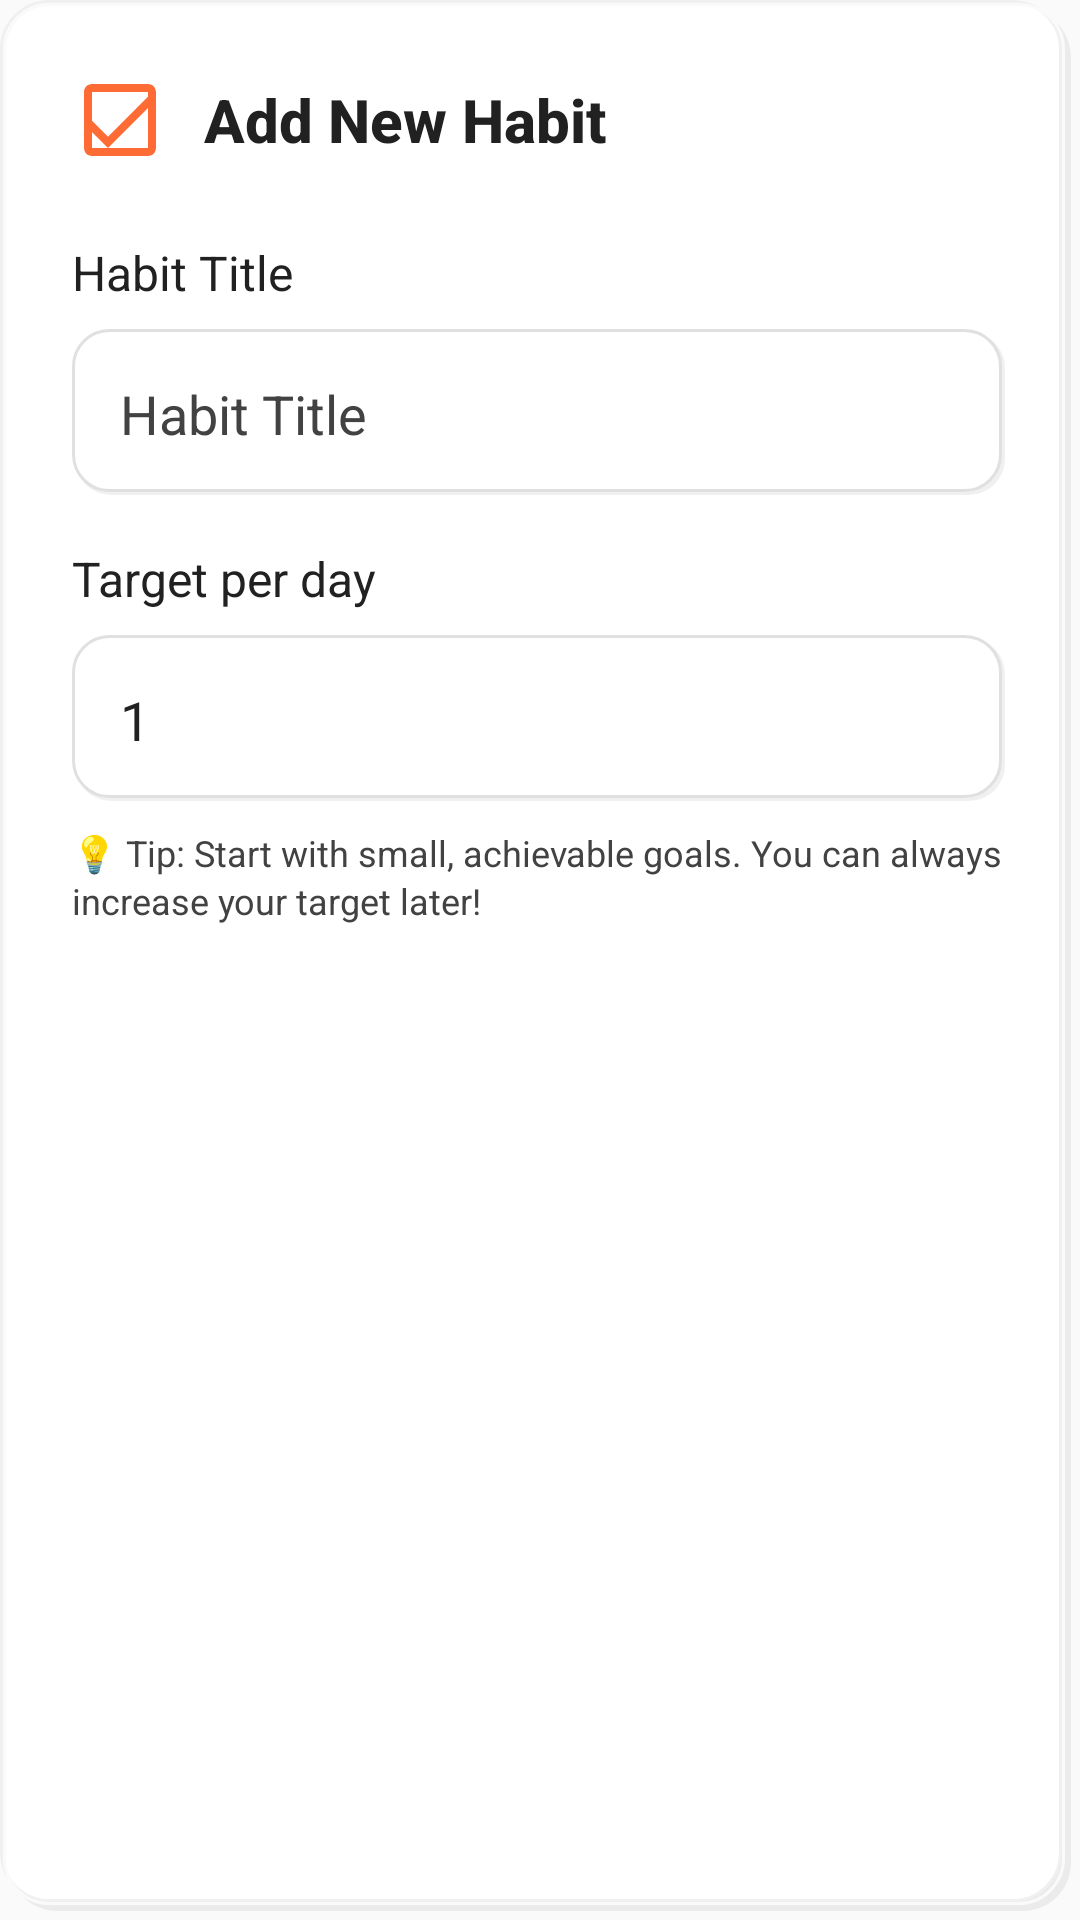

Layout XML and referenced resources for this Android screen:
<!-- AndroidManifest.xml: application theme Theme.PulseUp -->
<!-- res/layout/dialog_add_habit.xml -->
<?xml version="1.0" encoding="utf-8"?>
<LinearLayout xmlns:android="http://schemas.android.com/apk/res/android"
    xmlns:app="http://schemas.android.com/apk/res-auto"
    android:layout_width="match_parent"
    android:layout_height="wrap_content"
    android:orientation="vertical"
    android:padding="24dp"
    android:background="@drawable/card_professional_white">

    
    <LinearLayout
        android:layout_width="match_parent"
        android:layout_height="wrap_content"
        android:orientation="horizontal"
        android:gravity="center_vertical"
        android:layout_marginBottom="24dp">

        <ImageView
            android:layout_width="32dp"
            android:layout_height="32dp"
            android:src="@drawable/ic_habit"
            app:tint="@color/colorPrimary"
            android:layout_marginEnd="12dp" />

        <TextView
            android:layout_width="0dp"
            android:layout_height="wrap_content"
            android:layout_weight="1"
            android:text="@string/add_new_habit"
            android:textSize="20sp"
            android:textColor="@color/colorTextPrimary"
            android:textStyle="bold"
            android:fontFamily="sans-serif-medium" />
    </LinearLayout>

    
    <TextView
        android:layout_width="wrap_content"
        android:layout_height="wrap_content"
        android:text="@string/habit_title"
        android:textSize="16sp"
        android:textColor="@color/colorTextPrimary"
        android:layout_marginBottom="8dp" />

    <EditText
        android:id="@+id/habitTitleInput"
        android:layout_width="match_parent"
        android:layout_height="wrap_content"
        android:hint="@string/habit_title"
        android:inputType="textCapSentences"
        android:maxLines="1"
        android:textColor="@color/colorTextPrimary"
        android:textColorHint="@color/colorTextSecondary"
            android:background="@drawable/input_field_professional_orange"
        android:padding="16dp"
        android:layout_marginBottom="16dp" />

    
    <TextView
        android:layout_width="wrap_content"
        android:layout_height="wrap_content"
        android:text="@string/target_per_day"
        android:textSize="16sp"
        android:textColor="@color/colorTextPrimary"
        android:layout_marginBottom="8dp" />

    <EditText
        android:id="@+id/habitTargetInput"
        android:layout_width="match_parent"
        android:layout_height="wrap_content"
        android:hint="@string/target_per_day"
        android:inputType="number"
        android:maxLines="1"
        android:text="1"
        android:textColor="@color/colorTextPrimary"
        android:textColorHint="@color/colorTextSecondary"
            android:background="@drawable/input_field_professional_orange"
        android:padding="16dp" />

    
    <TextView
        android:layout_width="match_parent"
        android:layout_height="wrap_content"
        android:text="@string/habit_creation_tip"
        android:textSize="12sp"
        android:textColor="@color/colorTextSecondary"
        android:layout_marginTop="8dp"
        android:lineSpacingExtra="2dp" />

</LinearLayout>
<!-- resources referenced by this layout -->
<resources>
  <color name="colorPrimary">#FF6B35</color>
  <color name="colorTextPrimary">#212121</color>
  <color name="colorTextSecondary">#424242</color>
  <!-- drawable card_professional_white (drawable) -->
  <?xml version="1.0" encoding="utf-8"?>
  <layer-list xmlns:android="http://schemas.android.com/apk/res/android">
      
      <item android:top="3dp" android:left="3dp" android:right="3dp" android:bottom="3dp">
          <shape android:shape="rectangle">
              <solid android:color="@color/shadowLight" />
              <corners android:radius="16dp" />
          </shape>
      </item>
      
      
      <item android:top="0dp" android:left="0dp" android:right="6dp" android:bottom="6dp">
          <shape android:shape="rectangle">
              <solid android:color="@color/shade100" />
              <corners android:radius="16dp" />
              <stroke android:width="1dp" android:color="@color/shade300" />
          </shape>
      </item>
      
      
      <item android:top="1dp" android:left="1dp" android:right="5dp" android:bottom="5dp">
          <shape android:shape="rectangle">
              <corners android:radius="15dp" />
              <stroke android:width="1dp" android:color="@color/shade200" />
          </shape>
      </item>
  </layer-list>
  <!-- drawable ic_habit (drawable) -->
  <?xml version="1.0" encoding="utf-8"?>
  <vector xmlns:android="http://schemas.android.com/apk/res/android"
      android:width="24dp"
      android:height="24dp"
      android:viewportWidth="24"
      android:viewportHeight="24">
      <path
          android:fillColor="@color/colorPrimary"
          android:pathData="M9,16.17L4.83,12l-1.42,1.41L9,19 21,7l-1.41,-1.41z"/>
      <path
          android:fillColor="@color/colorPrimary"
          android:pathData="M19,3H5C3.89,3 3,3.9 3,5v14c0,1.1 0.89,2 2,2h14c1.1,0 2,-0.9 2,-2V5C21,3.9 20.1,3 19,3zM19,19H5V5h14V19z"/>
  </vector>
  <string name="add_new_habit">Add New Habit</string>
  <string name="habit_creation_tip">💡 Tip: Start with small, achievable goals. You can always increase your target later!</string>
  <string name="habit_title">Habit Title</string>
  <string name="target_per_day">Target per day</string>
  <style name="Theme.PulseUp" parent="Base.Theme.PulseUp" />
  <color name="shadowLight">#0F000000</color>
  <color name="shade100">#FFFFFF</color>
  <color name="shade300">#F0F0F0</color>
  <color name="shade200">#FAFAFA</color>
  <color name="shade400">#E0E0E0</color>
  <color name="colorOnPrimary">#FFFFFF</color>
  <color name="colorPrimaryContainer">#FFF2E8</color>
  <color name="colorTextAccent">#FF6B35</color>
  <color name="colorSecondary">#2C2C2C</color>
  <color name="colorOnSecondary">#FFFFFF</color>
  <color name="colorSecondaryContainer">#F8F9FA</color>
  <color name="colorSurface">#FFFFFF</color>
  <color name="colorSurfaceVariant">#F5F5F5</color>
  <color name="colorBackground">#FAFAFA</color>
  <color name="colorError">#E74C3C</color>
  <color name="colorWhite">#FFFFFF</color>
  <color name="colorErrorContainer">#FFEBEE</color>
  <color name="colorOnErrorContainer">#C62828</color>
</resources>
